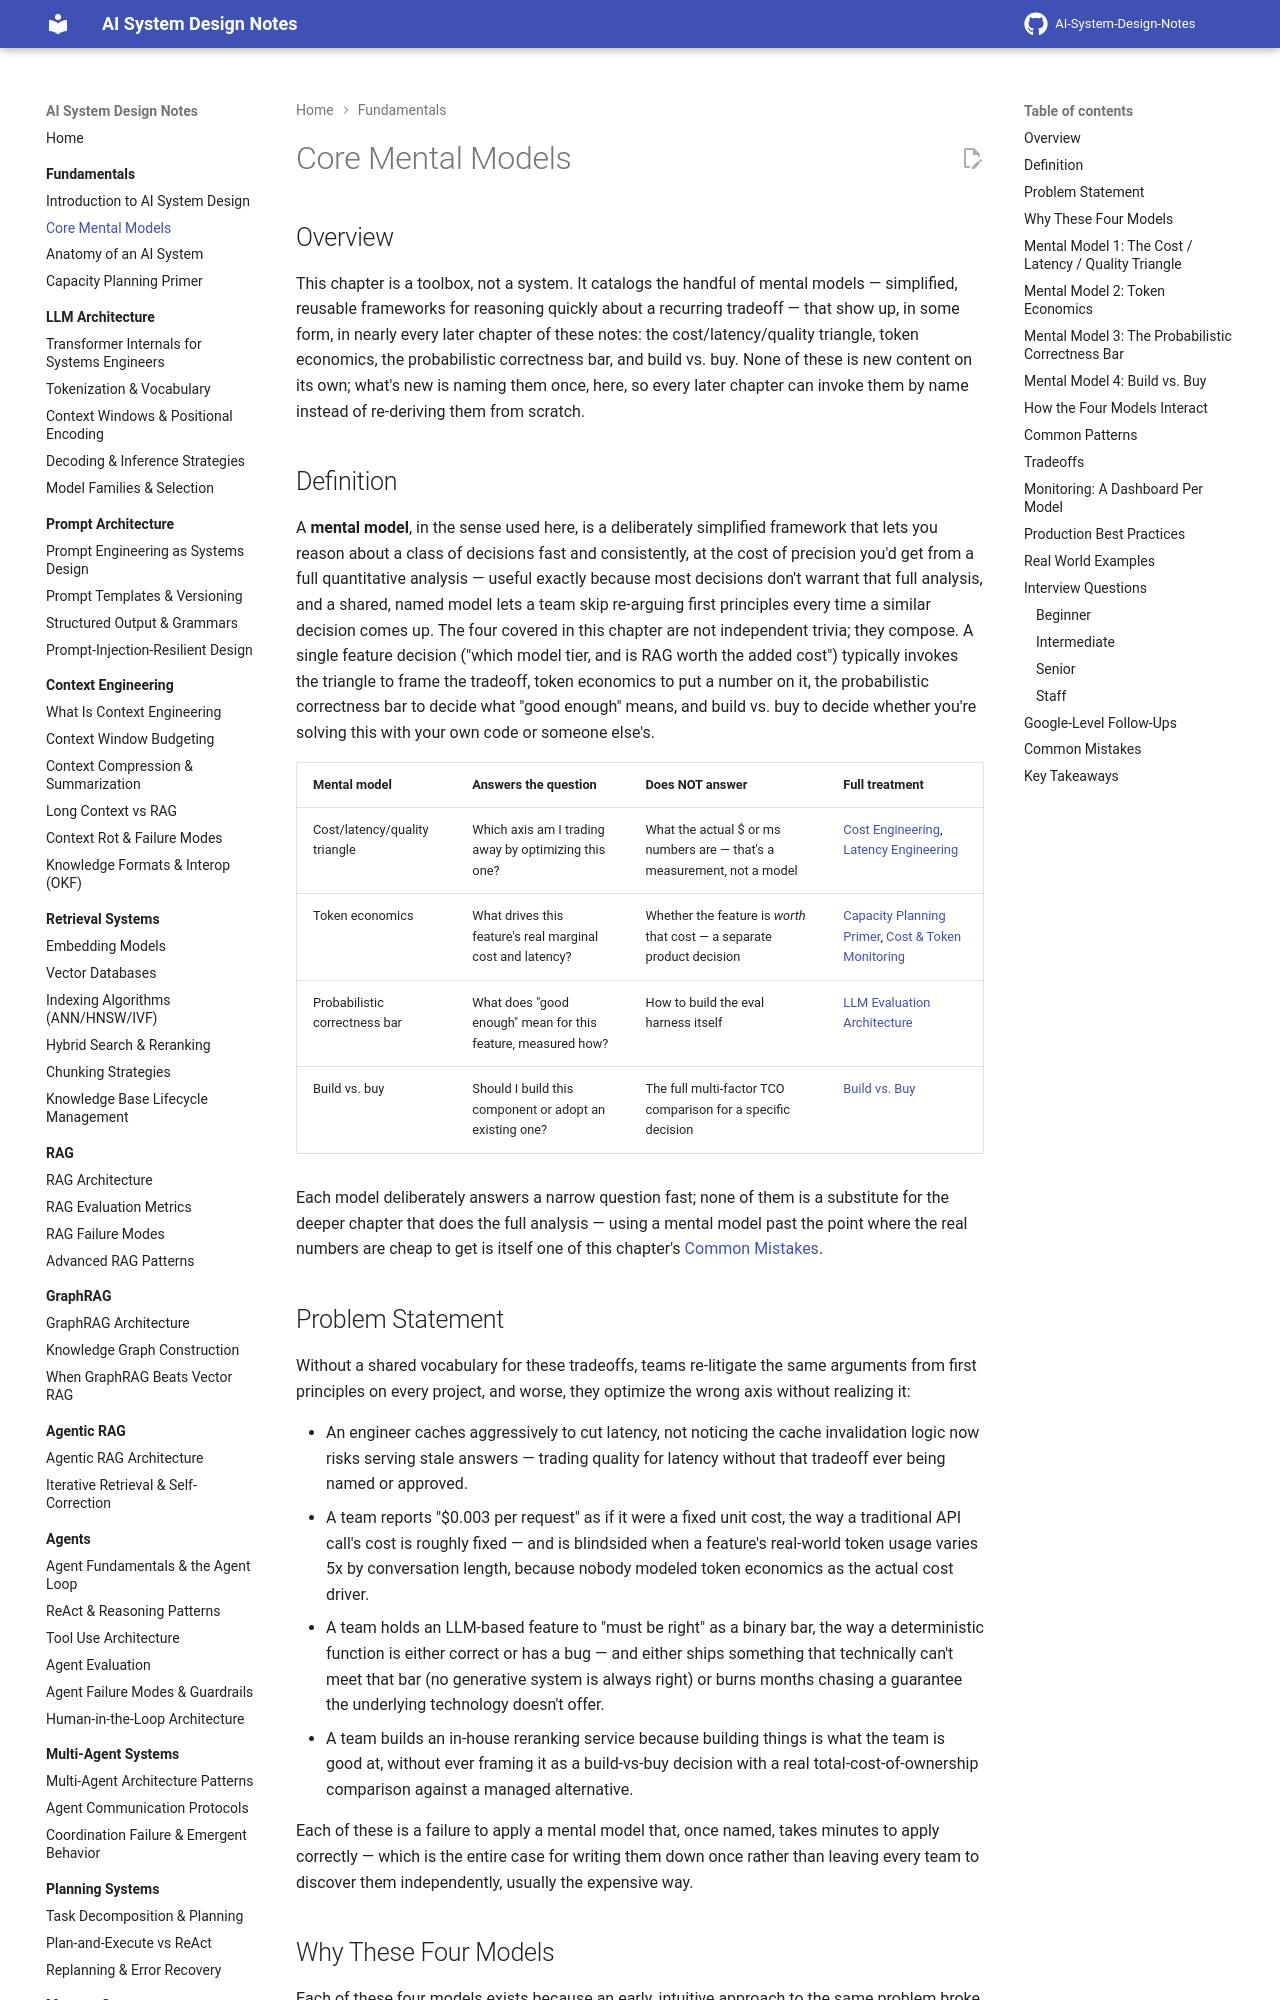

repository: GyanendraChaubey/AI-System-Design-Notes · page: 01-fundamentals/02-core-mental-models/index.html · generator: mkdocs

# Core Mental Models

## Overview

This chapter is a toolbox, not a system. It catalogs the handful of mental models — simplified, reusable frameworks for reasoning quickly about a recurring tradeoff — that show up, in some form, in nearly every later chapter of these notes: the cost/latency/quality triangle, token economics, the probabilistic correctness bar, and build vs. buy. None of these is new content on its own; what's new is naming them once, here, so every later chapter can invoke them by name instead of re-deriving them from scratch.

## Definition

A **mental model**, in the sense used here, is a deliberately simplified framework that lets you reason about a class of decisions fast and consistently, at the cost of precision you'd get from a full quantitative analysis — useful exactly because most decisions don't warrant that full analysis, and a shared, named model lets a team skip re-arguing first principles every time a similar decision comes up. The four covered in this chapter are not independent trivia; they compose. A single feature decision ("which model tier, and is RAG worth the added cost") typically invokes the triangle to frame the tradeoff, token economics to put a number on it, the probabilistic correctness bar to decide what "good enough" means, and build vs. buy to decide whether you're solving this with your own code or someone else's.

| Mental model | Answers the question | Does NOT answer | Full treatment |
|---|---|---|---|
| Cost/latency/quality triangle | Which axis am I trading away by optimizing this one? | What the actual $ or ms numbers are — that's a measurement, not a model | [Cost Engineering](../23-staff-level-architecture/07-cost-engineering.md), [Latency Engineering](../23-staff-level-architecture/08-latency-engineering.md) |
| Token economics | What drives this feature's real marginal cost and latency? | Whether the feature is *worth* that cost — a separate product decision | [Capacity Planning Primer](04-capacity-planning-primer.md), [Cost & Token Monitoring](../20-observability/03-cost-and-token-monitoring.md) |
| Probabilistic correctness bar | What does "good enough" mean for this feature, measured how? | How to build the eval harness itself | [LLM Evaluation Architecture](../19-evaluation/01-llm-evaluation-architecture.md) |
| Build vs. buy | Should I build this component or adopt an existing one? | The full multi-factor TCO comparison for a specific decision | [Build vs. Buy](../23-staff-level-architecture/02-build-vs-buy.md) |

Each model deliberately answers a narrow question fast; none of them is a substitute for the deeper chapter that does the full analysis — using a mental model past the point where the real numbers are cheap to get is itself one of this chapter's [Common Mistakes](#common-mistakes).

## Problem Statement

Without a shared vocabulary for these tradeoffs, teams re-litigate the same arguments from first principles on every project, and worse, they optimize the wrong axis without realizing it:

- An engineer caches aggressively to cut latency, not noticing the cache invalidation logic now risks serving stale answers — trading quality for latency without that tradeoff ever being named or approved.
- A team reports "$0.003 per request" as if it were a fixed unit cost, the way a traditional API call's cost is roughly fixed — and is blindsided when a feature's real-world token usage varies 5x by conversation length, because nobody modeled token economics as the actual cost driver.
- A team holds an LLM-based feature to "must be right" as a binary bar, the way a deterministic function is either correct or has a bug — and either ships something that technically can't meet that bar (no generative system is always right) or burns months chasing a guarantee the underlying technology doesn't offer.
- A team builds an in-house reranking service because building things is what the team is good at, without ever framing it as a build-vs-buy decision with a real total-cost-of-ownership comparison against a managed alternative.

Each of these is a failure to apply a mental model that, once named, takes minutes to apply correctly — which is the entire case for writing them down once rather than leaving every team to discover them independently, usually the expensive way.
